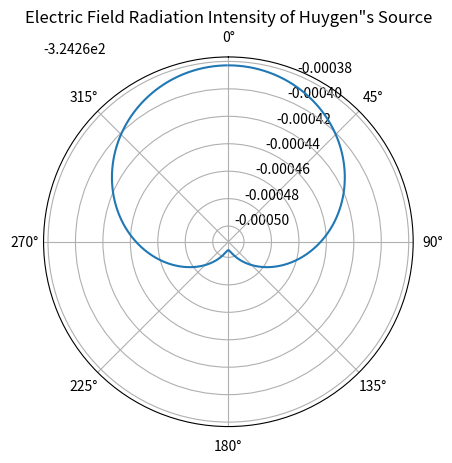

The matplotlib source for this figure:
import numpy as np
import matplotlib.pyplot as plt
from mpl_toolkits.mplot3d import Axes3D
import scipy.constants as sc

def E_phi(theta,phi):
    eta = (sc.mu_0 / sc.epsilon_0) ** 0.5
    Cm = 1
    Ce = eta
    Lambda = 1
    k = 2 * np.pi / Lambda

    E_phi = 1j * k * eta * Ce * np.cos(phi)
    E_phi = E_phi + (1j * k * Cm * np.cos(phi) * np.cos(theta))
    E_phi = E_phi * np.exp(-1j * k) / (4 * np.pi)

    return (abs(E_phi))

theta_range = np.arange(0, 6.28, 1/100)
# phi_range = np.arange(0, 6.28 ,1/100)
phi_range = np.pi/2*np.ones(100)
theta_mesh, phi_mesh = np.meshgrid(theta_range, phi_range)


E_phi_max = E_phi(0,0)

def E_phi_dB(theta,phi):
    return 20 * np.log10(E_phi(theta,phi) / E_phi_max)


E_phi_dB_values = E_phi_dB(theta_mesh,phi_mesh)

fig = plt.figure()
#ax = fig.add_subplot(111, projection='3d')
ax = fig.add_subplot(111, projection='polar')
ax.plot(theta_mesh[0], E_phi_dB_values[0])
ax.set_theta_zero_location('N')
ax.set_theta_direction(-1)

ax.set_title('Electric Field Radiation Intensity of Huygen"s Source')

plt.show()

# for i in range(0,len(theta_range)):
#     theta = theta_range[i]
#     for i in range(0,len(phi_range)):
#         phi = phi_range[i]
#         y = np.sin(theta)*np.cos(phi)
#         z = np.sin(theta)*np.sin(phi)
#         F_theta_dB[i] = 20 * np.log10(E_theta(theta,phi)/E_theta_max)
#         #ax = plot.subplot(111, projection='polar')
#         ax.plot(phi_range, F_theta_dB, label=f'$\\phi$ = {phi}')
#         ax.set_theta_zero_location('N')
#         ax.set_theta_direction(-1)
#
# ax.legend(loc='center left', bbox_to_anchor=(1.1, 0.5))
#
# surf = ax.plot_surface(F_theta_dB, y, Z, cmap=cm.coolwarm,
#                        linewidth=0, antialiased=False)
#
#
# # Customize the z axis.
# ax.set_zlim(-1.01, 1.01)
# ax.zaxis.set_major_locator(LinearLocator(10))
# # A StrMethodFormatter is used automatically
# ax.zaxis.set_major_formatter('{x:.02f}')
#
# # Add a color bar which maps values to colors.
# fig.colorbar(surf, shrink=0.5, aspect=5)
#
# plt.show()
